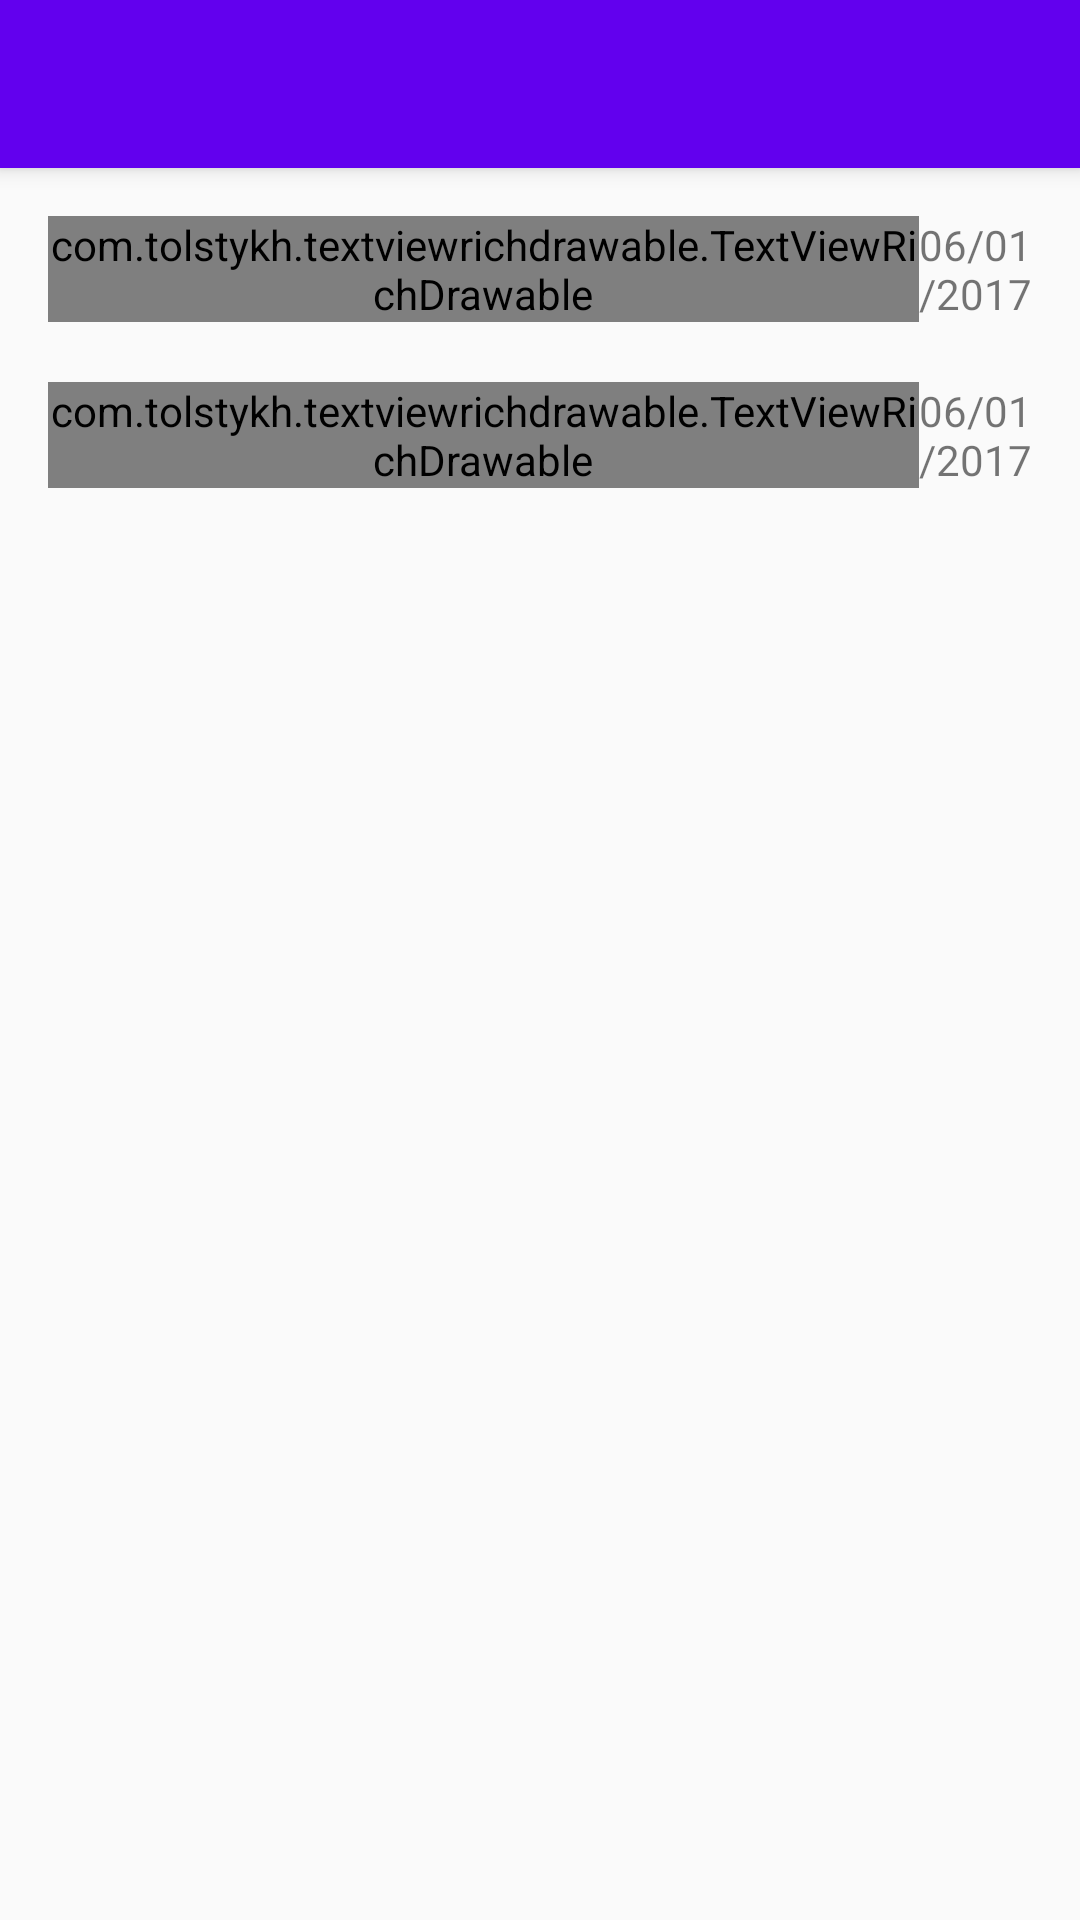

Produce the Android XML layout that renders to this screen, including the resource entries it uses.
<!-- AndroidManifest.xml: application theme AppTheme -->
<!-- res/layout/activity_main.xml -->
<?xml version="1.0" encoding="utf-8"?>
<RelativeLayout
    xmlns:android="http://schemas.android.com/apk/res/android"
    xmlns:tools="http://schemas.android.com/tools"
    xmlns:app="http://schemas.android.com/apk/res-auto"
    android:id="@+id/activity_main"
    android:layout_width="match_parent"
    android:layout_height="match_parent"
    tools:context="com.bio.espalet.activity.MainActivity">

    <android.support.v7.widget.Toolbar
        android:id="@+id/toolbar"
        android:layout_width="match_parent"
        android:layout_height="?attr/actionBarSize"
        android:background="?attr/colorPrimary"
        android:elevation="4dp"
        android:theme="@style/AppTheme.ActionBar"
        app:popupTheme="@style/ThemeOverlay.AppCompat.Light" />

    <RelativeLayout
        android:layout_width="match_parent"
        android:layout_height="match_parent"
        android:layout_below="@id/toolbar"
        android:paddingBottom="@dimen/activity_vertical_margin"
        android:paddingLeft="@dimen/activity_horizontal_margin"
        android:paddingRight="@dimen/activity_horizontal_margin"
        android:paddingTop="@dimen/activity_vertical_margin">

        <LinearLayout
            android:id="@+id/france_title"
            android:layout_width="match_parent"
            android:layout_height="wrap_content"
            android:orientation="horizontal">

            <com.tolstykh.textviewrichdrawable.TextViewRichDrawable
                android:layout_width="wrap_content"
                android:layout_height="wrap_content"
                android:drawableStart="@drawable/flag_france"
                android:drawableLeft="@drawable/flag_france"
                android:drawablePadding="5dp"
                app:compoundDrawableHeight="15dp"
                android:layout_marginBottom="@dimen/main_title_bottom_margin"
                android:layout_weight="1"
                android:gravity="center_vertical"
                android:text="Francia" />

            <TextView
                android:id="@+id/france_cam_date"
                android:layout_width="wrap_content"
                android:layout_height="wrap_content"
                android:layout_weight="1"
                android:gravity="end"
                android:text="06/01/2017" />

        </LinearLayout>

        <ImageView
            android:id="@+id/france_cam_image"
            android:layout_width="match_parent"
            android:layout_height="wrap_content"
            android:layout_below="@id/france_title"
            android:adjustViewBounds="true"
            tools:ignore="ContentDescription" />

        <LinearLayout
            android:id="@+id/spain_title"
            android:layout_width="match_parent"
            android:layout_height="wrap_content"
            android:layout_below="@id/france_cam_image"
            android:orientation="horizontal">

            <com.tolstykh.textviewrichdrawable.TextViewRichDrawable
                android:layout_width="wrap_content"
                android:layout_height="wrap_content"
                android:drawableStart="@drawable/flag_spain"
                android:drawableLeft="@drawable/flag_spain"
                android:drawablePadding="5dp"
                app:compoundDrawableHeight="15dp"
                android:layout_marginTop="@dimen/main_title_top_margin"
                android:layout_marginBottom="@dimen/main_title_bottom_margin"
                android:layout_weight="1"
                android:text="España" />

            <TextView
                android:id="@+id/spain_cam_date"
                android:layout_width="wrap_content"
                android:layout_height="wrap_content"
                android:layout_weight="1"
                android:layout_gravity="center_vertical"
                android:gravity="end"
                android:text="06/01/2017" />

        </LinearLayout>

        <ImageView
            android:id="@+id/spain_cam_image"
            android:layout_width="match_parent"
            android:layout_height="wrap_content"
            android:layout_below="@id/spain_title"
            android:adjustViewBounds="true"
            tools:ignore="ContentDescription" />

    </RelativeLayout>

</RelativeLayout>
<!-- resources referenced by this layout -->
<resources>
  <dimen name="activity_horizontal_margin">16dp</dimen>
  <dimen name="activity_vertical_margin">16dp</dimen>
  <dimen name="main_title_bottom_margin">10dp</dimen>
  <dimen name="main_title_top_margin">10dp</dimen>
  <!-- drawable flag_france: png bitmap (drawable, 188 bytes) -->
  <!-- drawable flag_spain: png bitmap (drawable, 183 bytes) -->
  <style name="AppTheme.ActionBar" parent="ThemeOverlay.AppCompat.ActionBar">
          <item name="android:textColorPrimary">@android:color/white</item>
      </style>
  <style name="AppTheme" parent="Theme.AppCompat.Light.NoActionBar">
          
          <item name="colorPrimary">@color/colorPrimary</item>
          <item name="colorPrimaryDark">@color/colorPrimaryDark</item>
          <item name="colorAccent">@color/colorAccent</item>
      </style>
  <!-- not gathered from this repository: default colours our renderer supplied (Android Studio template values) -->
  <color name="colorPrimary">#FF6200EE</color>
  <color name="colorPrimaryDark">#FF3700B3</color>
  <color name="colorAccent">#FF03DAC5</color>
</resources>
